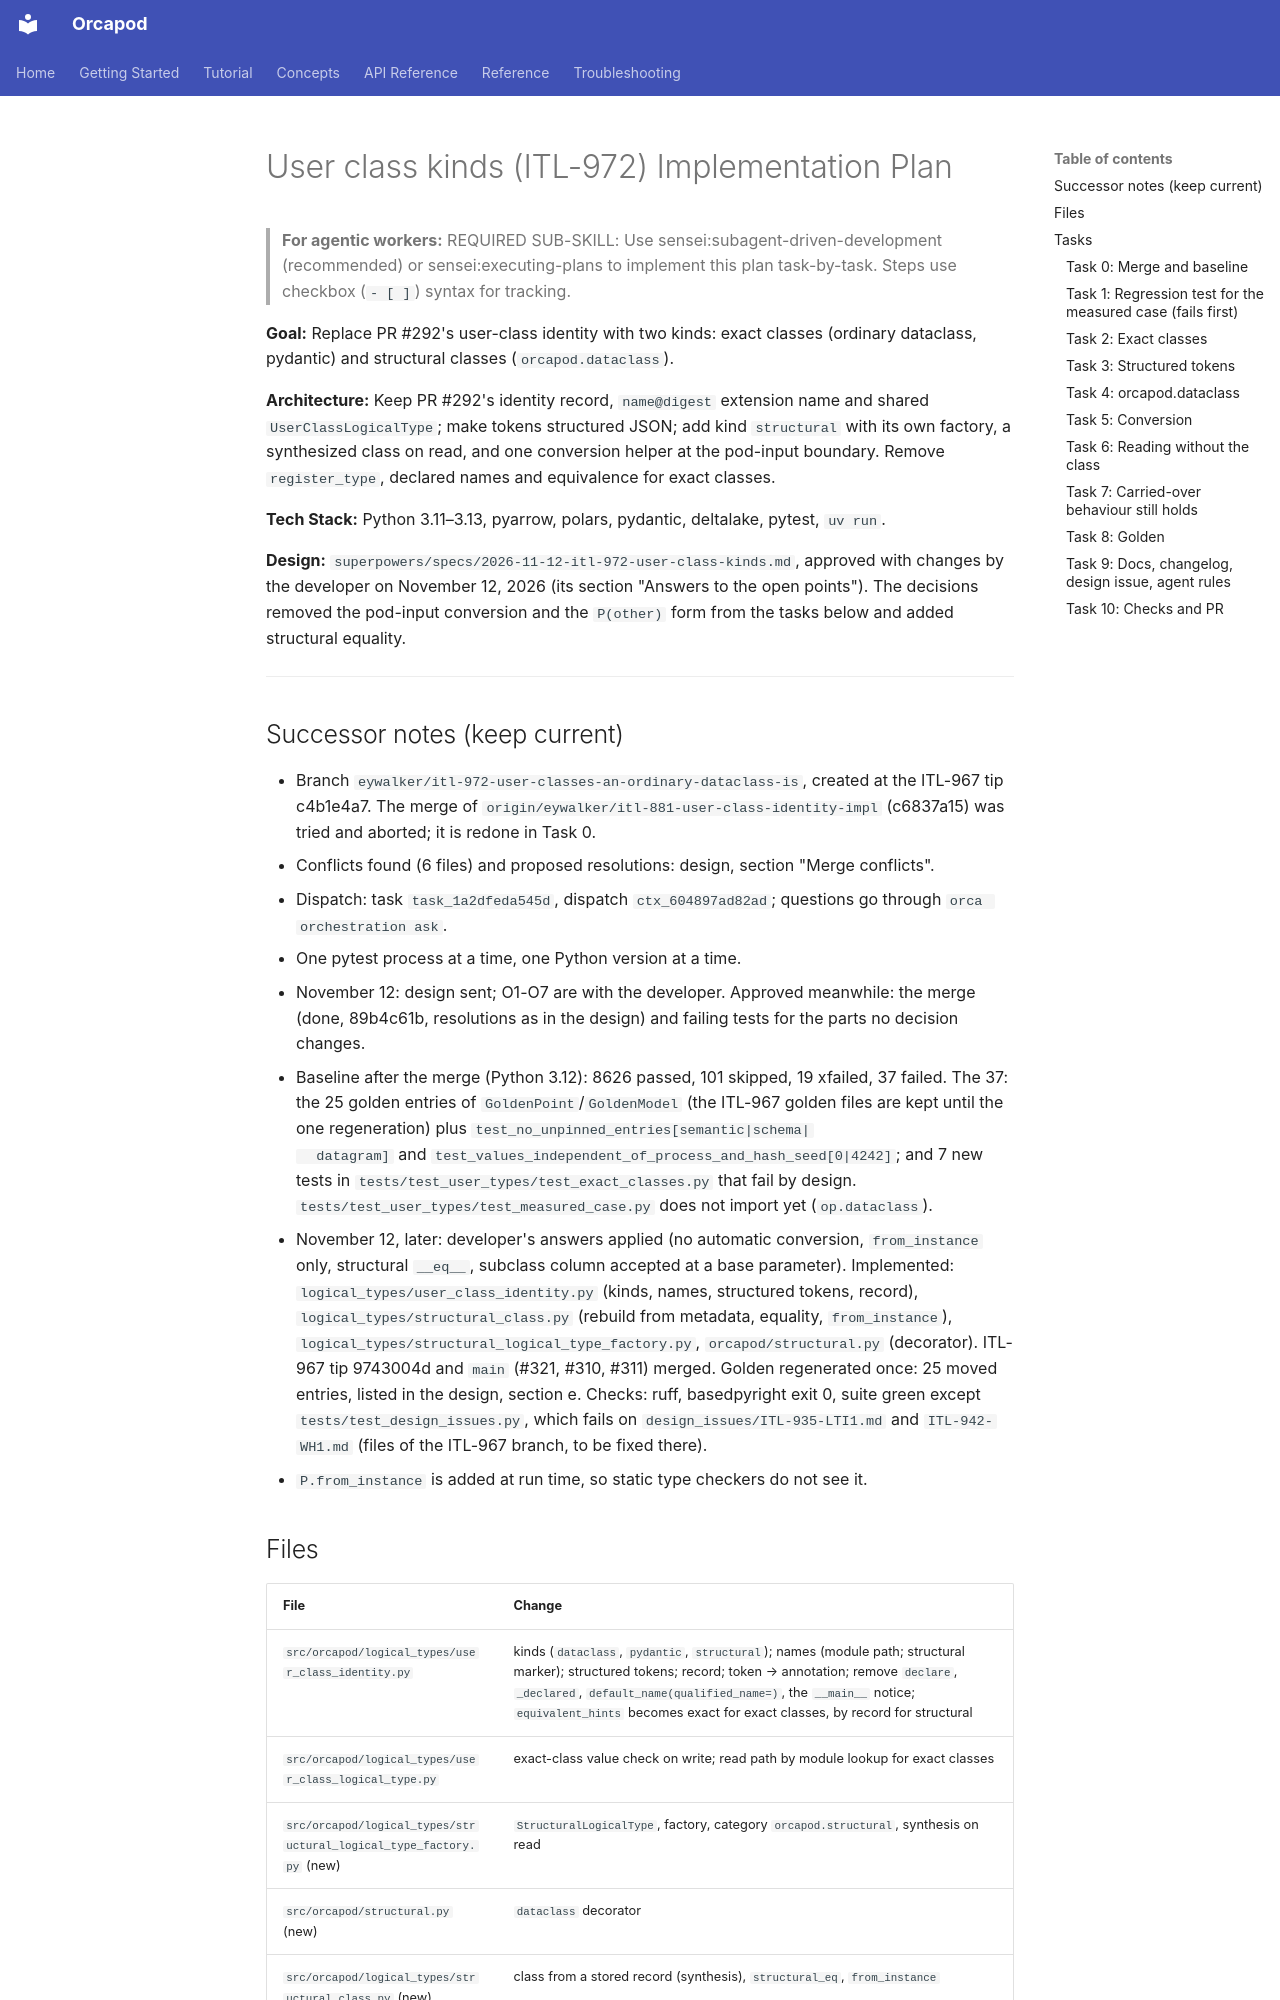

repository: nauticalab/orcapod-python · page: dev/plans/2026-11-12-itl-972-user-class-kinds/index.html · generator: mkdocs

# User class kinds (ITL-972) Implementation Plan

> **For agentic workers:** REQUIRED SUB-SKILL: Use sensei:subagent-driven-development (recommended) or sensei:executing-plans to implement this plan task-by-task. Steps use checkbox (`- [ ]`) syntax for tracking.

**Goal:** Replace PR #292's user-class identity with two kinds: exact classes (ordinary
dataclass, pydantic) and structural classes (`orcapod.dataclass`).

**Architecture:** Keep PR #292's identity record, `name@digest` extension name and shared
`UserClassLogicalType`; make tokens structured JSON; add kind `structural` with its own
factory, a synthesized class on read, and one conversion helper at the pod-input boundary.
Remove `register_type`, declared names and equivalence for exact classes.

**Tech Stack:** Python 3.11–3.13, pyarrow, polars, pydantic, deltalake, pytest, `uv run`.

**Design:** `superpowers/specs/2026-11-12-itl-972-user-class-kinds.md`, approved with changes
by the developer on November 12, 2026 (its section "Answers to the open points"). The
decisions removed the pod-input conversion and the `P(other)` form from the tasks below and
added structural equality.

---

## Successor notes (keep current)

- Branch `eywalker/itl-972-user-classes-an-ordinary-dataclass-is`, created at the ITL-967
  tip c4b1e4a7. The merge of `origin/eywalker/itl-881-user-class-identity-impl` (c6837a15)
  was tried and aborted; it is redone in Task 0.
- Conflicts found (6 files) and proposed resolutions: design, section "Merge conflicts".
- Dispatch: task `task_1a2dfeda545d`, dispatch `ctx_604897ad82ad`; questions go through
  `orca orchestration ask`.
- One pytest process at a time, one Python version at a time.
- November 12: design sent; O1-O7 are with the developer. Approved meanwhile: the merge
  (done, 89b4c61b, resolutions as in the design) and failing tests for the parts no
  decision changes.
- Baseline after the merge (Python 3.12): 8626 passed, 101 skipped, 19 xfailed, 37 failed.
  The 37: the 25 golden entries of `GoldenPoint`/`GoldenModel` (the ITL-967 golden files
  are kept until the one regeneration) plus `test_no_unpinned_entries[semantic|schema|
  datagram]` and `test_values_independent_of_process_and_hash_seed[0|4242]`; and 7 new
  tests in `tests/test_user_types/test_exact_classes.py` that fail by design.
  `tests/test_user_types/test_measured_case.py` does not import yet (`op.dataclass`).

- November 12, later: developer's answers applied (no automatic conversion, `from_instance`
  only, structural `__eq__`, subclass column accepted at a base parameter). Implemented:
  `logical_types/user_class_identity.py` (kinds, names, structured tokens, record),
  `logical_types/structural_class.py` (rebuild from metadata, equality, `from_instance`),
  `logical_types/structural_logical_type_factory.py`, `orcapod/structural.py` (decorator).
  ITL-967 tip 9743004d and `main` (#321, #310, #311) merged. Golden regenerated once: 25
  moved entries, listed in the design, section e. Checks: ruff, basedpyright exit 0, suite
  green except `tests/test_design_issues.py`, which fails on `design_issues/ITL-935-LTI1.md`
  and `ITL-942-WH1.md` (files of the ITL-967 branch, to be fixed there).
- `P.from_instance` is added at run time, so static type checkers do not see it.
